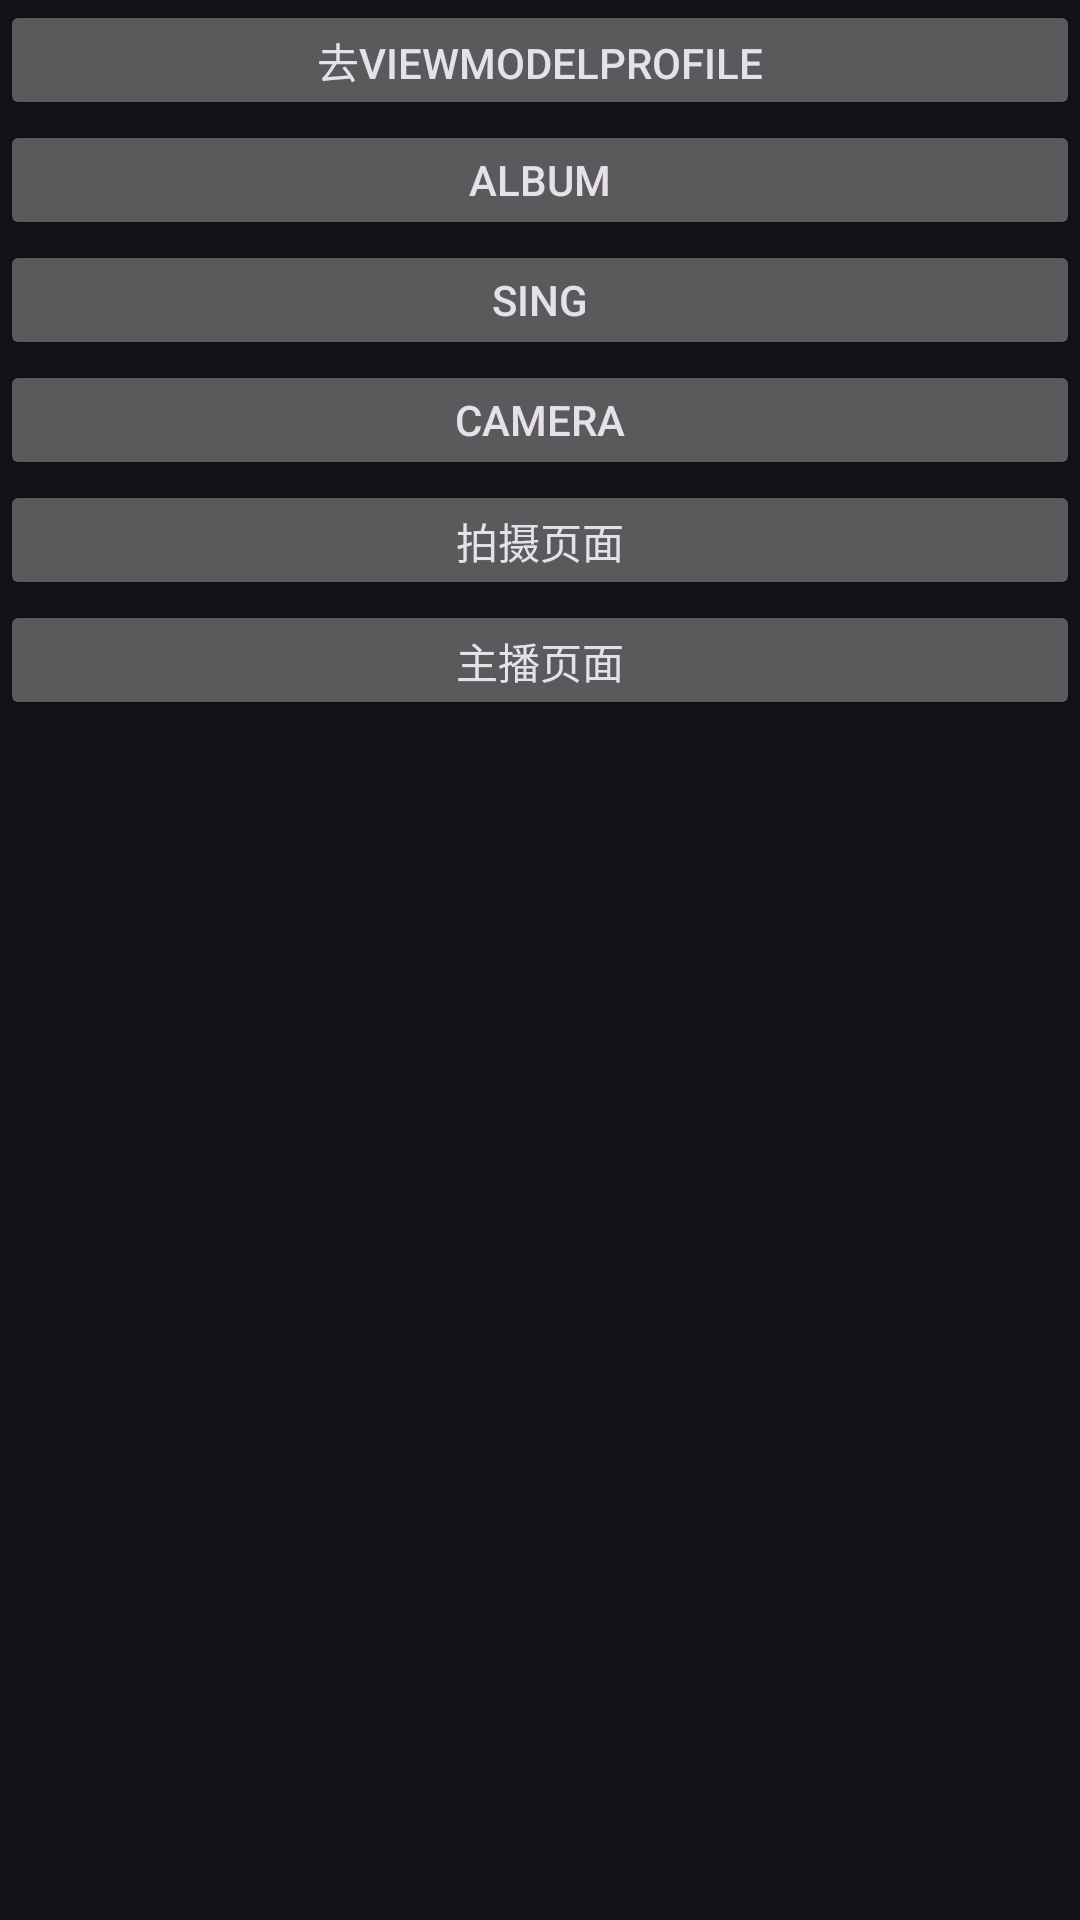

This screen was rendered from an Android layout file. Write that file and the resources it references.
<!-- AndroidManifest.xml: application theme Theme.Material3.Dark.NoActionBar -->
<!-- res/layout/activity_main.xml -->
<?xml version="1.0" encoding="utf-8"?>
<layout xmlns:android="http://schemas.android.com/apk/res/android"
    xmlns:app="http://schemas.android.com/apk/res-auto"
    xmlns:tools="http://schemas.android.com/tools">

    <data>

    </data>

    <androidx.constraintlayout.widget.ConstraintLayout
        android:layout_width="match_parent"
        android:layout_height="match_parent"
        tools:context=".MainActivity">

        <Button
            android:id="@+id/viewmodel_activity_button"
            android:layout_width="match_parent"
            android:layout_height="40dp"
            android:text="去viewModelProfile"
            app:layout_constraintTop_toTopOf="parent"
            app:layout_constraintLeft_toLeftOf="parent"/>

        <Button
            android:id="@+id/album"
            android:layout_width="match_parent"
            android:layout_height="40dp"
            android:text="Album"
            app:layout_constraintTop_toBottomOf="@id/viewmodel_activity_button"
            app:layout_constraintLeft_toLeftOf="@id/viewmodel_activity_button"
            />

        <Button
            android:id="@+id/sing"
            android:layout_width="match_parent"
            android:layout_height="40dp"
            app:layout_constraintTop_toBottomOf="@id/album"
            app:layout_constraintLeft_toLeftOf="@id/album"
            android:text="Sing"/>


        <Button
            android:id="@+id/camera"
            android:layout_width="match_parent"
            android:layout_height="40dp"
            app:layout_constraintTop_toBottomOf="@id/sing"
            app:layout_constraintLeft_toLeftOf="@id/sing"
            android:text="Camera"/>

        <Button
            android:id="@+id/video_page"
            android:layout_width="match_parent"
            android:layout_height="40dp"
            app:layout_constraintTop_toBottomOf="@id/camera"
            app:layout_constraintLeft_toLeftOf="@id/camera"
            android:text="拍摄页面"/>

        <Button
            android:id="@+id/view_anchor"
            android:layout_width="match_parent"
            android:layout_height="40dp"
            app:layout_constraintTop_toBottomOf="@id/video_page"
            app:layout_constraintLeft_toLeftOf="@id/video_page"
            android:text="主播页面"/>



    </androidx.constraintlayout.widget.ConstraintLayout>
</layout>
<!-- resources referenced by this layout -->
<resources>

</resources>
